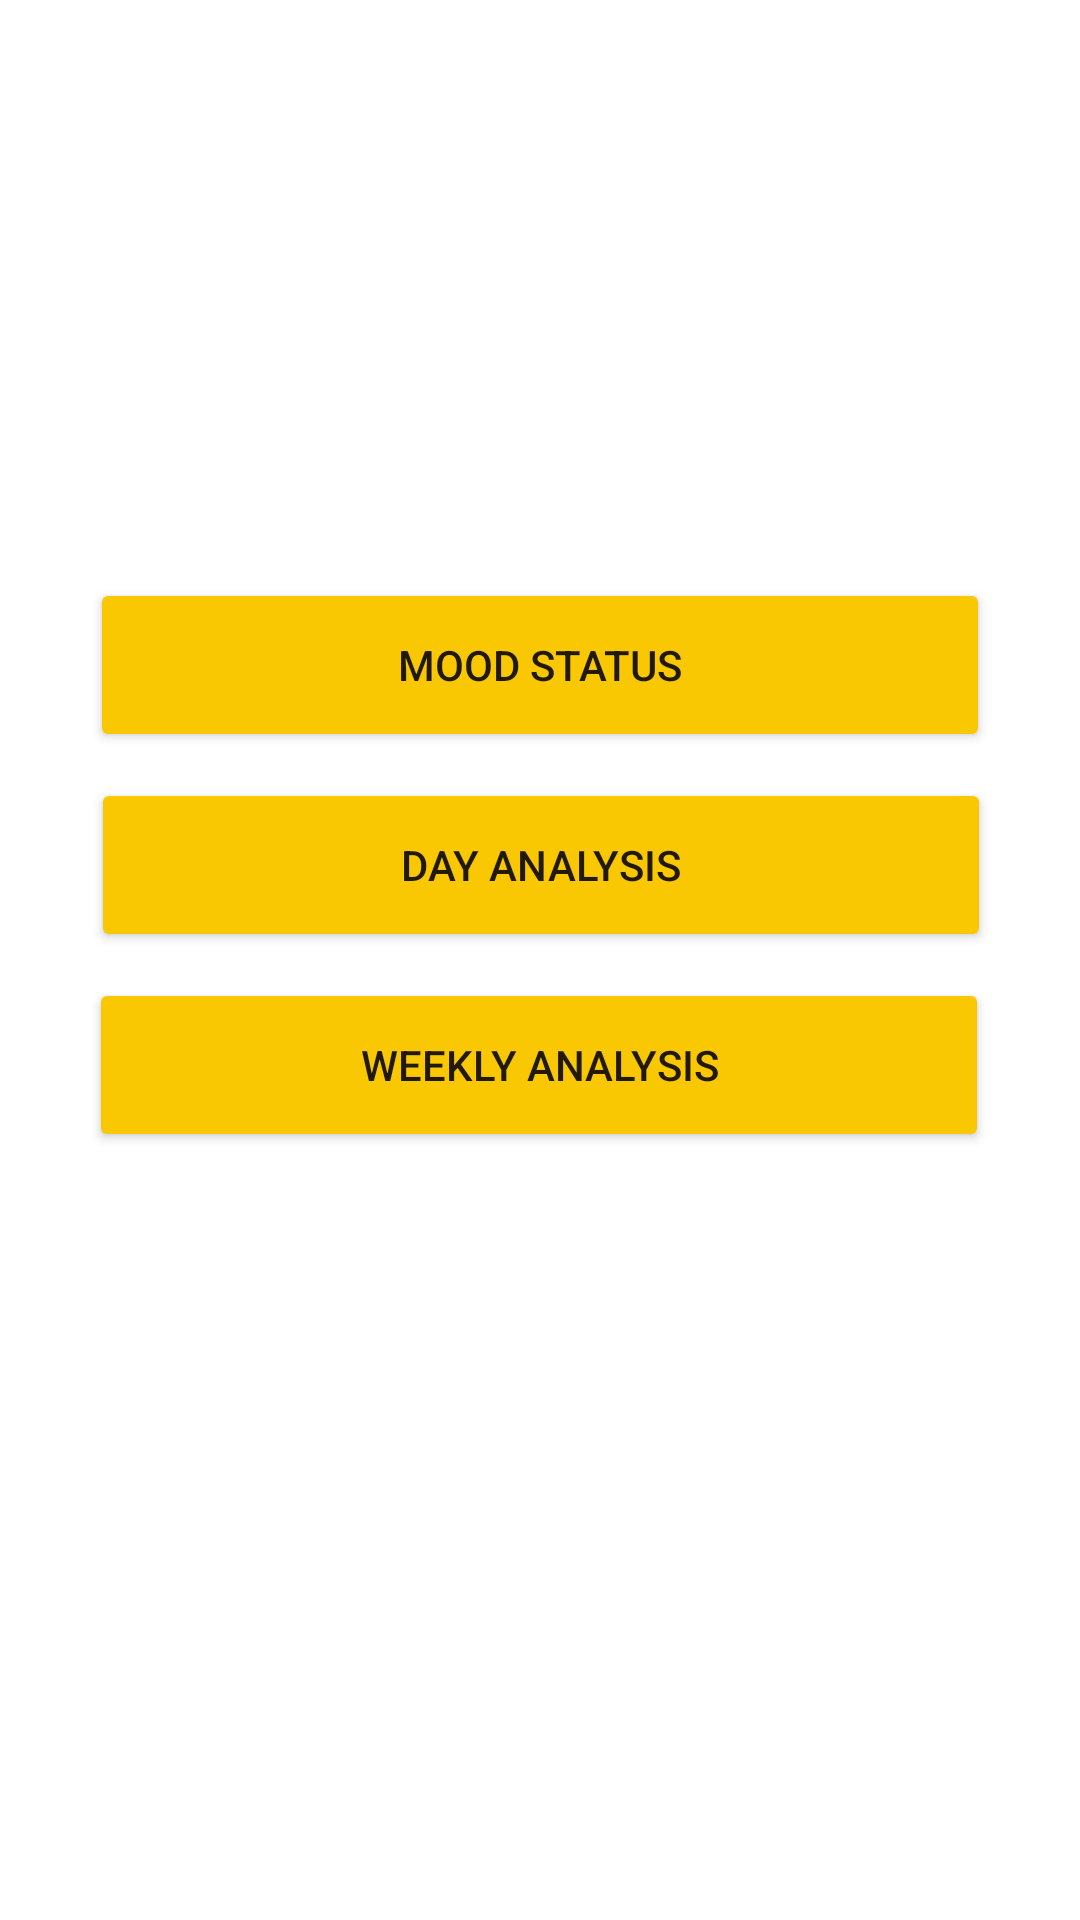

Here is an Android app screen rendered from its layout file. Give the layout XML and the strings, colors and styles it references.
<!-- AndroidManifest.xml: application theme Theme.ZOIE -->
<!-- res/layout/activity_rest__analytics__page.xml -->
<?xml version="1.0" encoding="utf-8"?>
<androidx.constraintlayout.widget.ConstraintLayout xmlns:android="http://schemas.android.com/apk/res/android"
    xmlns:app="http://schemas.android.com/apk/res-auto"
    xmlns:tools="http://schemas.android.com/tools"
    android:layout_width="match_parent"
    android:layout_height="match_parent"
    tools:context=".Rest_Analytics_Page"
    android:background="@color/white">

    <Button
        android:id="@+id/btnGoToMoodStatus"
        android:layout_width="300dp"
        android:layout_height="58dp"
        android:text="Mood Status"
        app:backgroundTint="@color/yellow"
        app:layout_constraintBottom_toBottomOf="parent"
        app:layout_constraintEnd_toEndOf="parent"
        app:layout_constraintStart_toStartOf="parent"
        app:layout_constraintTop_toTopOf="parent"
        app:layout_constraintVertical_bias="0.331" />

    <Button
        android:id="@+id/btnGoToAnalyseDay"
        android:layout_width="300dp"
        android:layout_height="58dp"
        android:text="Day Analysis"
        app:backgroundTint="@color/yellow"
        app:layout_constraintBottom_toTopOf="@+id/btnGoToAnalyseWeek"
        app:layout_constraintEnd_toEndOf="parent"
        app:layout_constraintHorizontal_bias="0.504"
        app:layout_constraintStart_toStartOf="parent"
        app:layout_constraintTop_toBottomOf="@+id/btnGoToMoodStatus" />

    <Button
        android:id="@+id/btnGoToAnalyseWeek"
        android:layout_width="300dp"
        android:layout_height="58dp"
        android:layout_marginBottom="256dp"
        android:text="Weekly Analysis"
        app:backgroundTint="@color/yellow"
        app:layout_constraintBottom_toBottomOf="parent"
        app:layout_constraintEnd_toEndOf="parent"
        app:layout_constraintHorizontal_bias="0.495"
        app:layout_constraintStart_toStartOf="parent" />

</androidx.constraintlayout.widget.ConstraintLayout>
<!-- resources referenced by this layout -->
<resources>
  <color name="white">#FFFFFFFF</color>
  <color name="yellow">#f9c802</color>
  
      #f9c802
  <style name="Theme.ZOIE" parent="Theme.MaterialComponents.DayNight.NoActionBar">
          
          <item name="colorPrimary">@color/purple_500</item>
          <item name="colorPrimaryVariant">@color/purple_700</item>
          <item name="colorOnPrimary">@color/white</item>
          
          <item name="colorSecondary">@color/teal_200</item>
          <item name="colorSecondaryVariant">@color/teal_700</item>
          <item name="colorOnSecondary">@color/black</item>
          
          <item name="android:statusBarColor" tools:targetApi="l">?attr/colorPrimaryVariant</item>
          
  
  
      </style>
  <color name="purple_500">#FF6200EE</color>
  <color name="purple_700">#FF3700B3</color>
  <color name="teal_200">#FF03DAC5</color>
  <color name="teal_700">#FF018786</color>
  <color name="black">#FF000000</color>
</resources>
